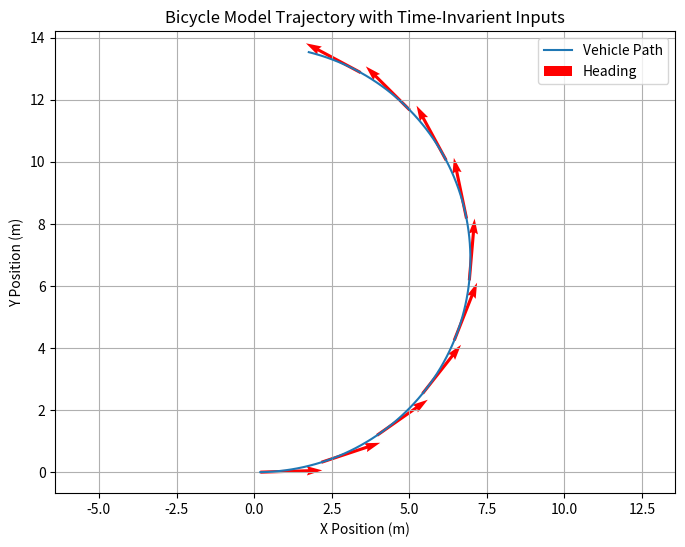

Reproduce this figure in Python.
import numpy as np
import matplotlib.pyplot as plt

# Parameters
L = 2.5  # wheelbase in meters
dt = 0.1  # time step (s)
T = 10   # total simulation time (s)

# Initial state [x, y, theta]
state = np.array([0.0, 0.0, 0.0])

# Constant inputs
v = 2.0              # velocity in m/s
delta = np.radians(20)  # steering angle in radians

# History for plotting
x_hist, y_hist, theta_hist = [], [], []

def bicycle_model(state, v, delta, L):
    x, y, theta = state
    dx = v * np.cos(theta)
    dy = v * np.sin(theta)
    dtheta = v / L * np.tan(delta)
    return np.array([dx, dy, dtheta])

# Simulation loop
for t in np.arange(0, T, dt):
    state += bicycle_model(state, v, delta, L) * dt
    x_hist.append(state[0])
    y_hist.append(state[1])
    theta_hist.append(state[2])

# Plotting
plt.figure(figsize=(8, 6))
plt.plot(x_hist, y_hist, label="Vehicle Path")
plt.quiver(x_hist[::10], y_hist[::10], 
           np.cos(theta_hist[::10]), np.sin(theta_hist[::10]),
           scale=10, width=0.005, color='red', label='Heading')
plt.title("Bicycle Model Trajectory with Time-Invarient Inputs")
plt.xlabel("X Position (m)")
plt.ylabel("Y Position (m)")
plt.axis("equal")
plt.grid(True)
plt.legend()
plt.show()